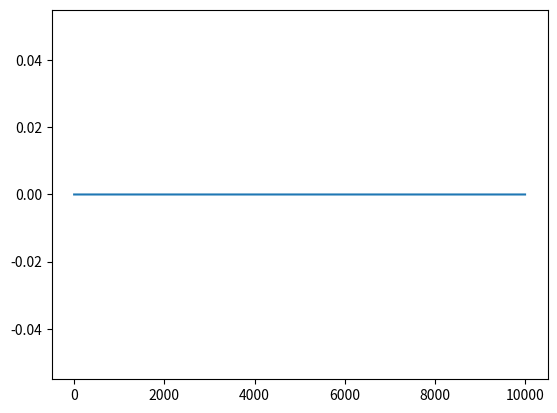

Python code for this plot:
#!/usr/bin/env python
# -*- coding: utf-8 -*-
import numpy as np
import matplotlib.pyplot as plt

# import csv
# tsv = csv.reader(file(r""))


# tsvの読み込み
# https://qiita.com/lethe2211/items/6cbade2bc547649bc040
# 実行時は python opt.py < data.tsv とせよ
import sys
a = []
for line in sys.stdin:
    if line[0] != '#':
        a.append(line.split())


print('loaded', len(a))
N = len(a) # datasize
#b[N] # input array
#A[N] # 構造のデータ


# 配列を数える
# input: 'CCGG'
# output: [0, 0, 0, 0]
def count(seq):
    x = [0,0,0,0]
    # 最初の文字
    if seq[0] in {'A', 'U'}:
        x[2] += 1
    elif seq[0] in {'C', 'G'}:
        x[3] += 1
    # 最後の文字
    if seq[-1] in {'A', 'U'}:
        x[2] += 1
    elif seq[-1] in {'C', 'G'}:
        x[3] += 1
    # その間は普通に数数える
    for i in seq[1:-1]:
        if i in {'A', 'U'}:
            x[0] += 1
        elif i in {'C', 'G'}:
            x[1] += 1
    return x


A = [count(seq) for (_, seq, energy) in a]
b = [float(energy) for (_, _ , energy) in a]



def f(x):
    S = 0
    for i in range(N):
        S += (b[i] - (A[i][0]*x[0] + A[i][1]*x[1] + A[i][2]*x[2] + A[i][3]*x[3]))**2
    return S

print(f([0,0.1,0.2,2]))

def add(x, y):
    assert len(x) == len(y)
    z = [0 for _ in range(len(x))]
    for i in range(len(x)):
        z[i] = x[i] + y[i]
    return z



def scalar(c, x):
    z = [0 for _ in range(len(x))]
    for i in range(len(x)):
        z[i] = c * x[i]
    return z


def grad_f(x):
    # xを受けて$-\frac{\Delta f}{\Delta x}$ を返す
    # とりあえず数値微分
    h = 0.00001
    return [(f(add(x, [h, 0, 0, 0])) - f(x))/h,
            (f(add(x, [0, h, 0, 0])) - f(x))/h,
            (f(add(x, [0, 0, h, 0])) - f(x))/h,
            (f(add(x, [0, 0, 0, h])) - f(x))/h] 


f([0,0,0,0])
print(grad_f([0,0,0,0]))

def run(alpha=0.0001, initial_x = [0,0,0,0]):
    fs = []
    x = initial_x  # 各部分のエネルギー [G(AU) G(GC) G(tAU) G(tGC)]
    print(alpha) # ステップサイズ
    print(x)

    for k in range(10000):  # 勾配降下回数
        fs.append(f(x))
        x = add(x, scalar(-alpha, grad_f(x)))
        # x = x + alpha * grad_f(x)


    print(x)
    return fs


fs = run()
log = np.array(fs)
print(log.shape)
plt.plot(log)
plt.show()
